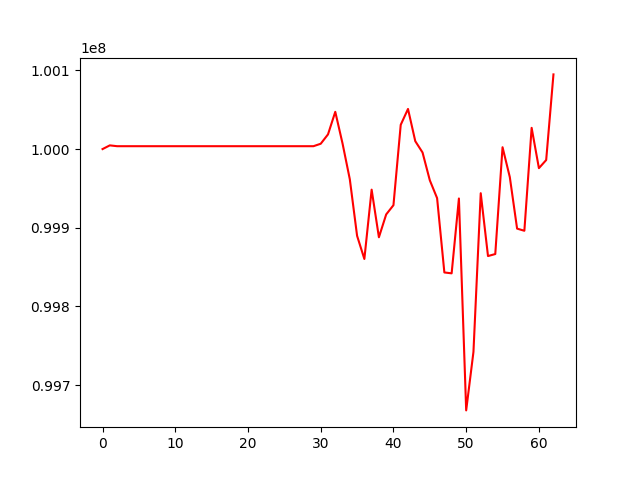

Data behind this chart, as committed beside it:
, 0
0, 100000000
1, 100004711
2, 100003663
3, 100003663
4, 100003663
5, 100003663
6, 100003663
7, 100003663
8, 100003663
9, 100003663
10, 100003663
11, 100003663
12, 100003663
13, 100003663
14, 100003663
15, 100003663
16, 100003663
17, 100003663
18, 100003663
19, 100003663
20, 100003663
21, 100003663
22, 100003663
23, 100003663
24, 100003663
25, 100003663
26, 100003663
27, 100003663
28, 100003663
29, 100003663
30, 100006789
31, 100018681
32, 100047361
33, 100007086
34, 99961582
35, 99889702
36, 99860251
37, 99948397
38, 99887862
39, 99916909
40, 99928658
41, 100030855
42, 100051014
43, 100010061
44, 99995655
45, 99960298
46, 99937655
47, 99843121
48, 99841997
49, 99937182
50, 99667725
51, 99742113
52, 99943896
53, 99863974
54, 99866536
55, 100002333
56, 99964315
57, 99898872
58, 99896118
59, 100027002
... 3 more rows
